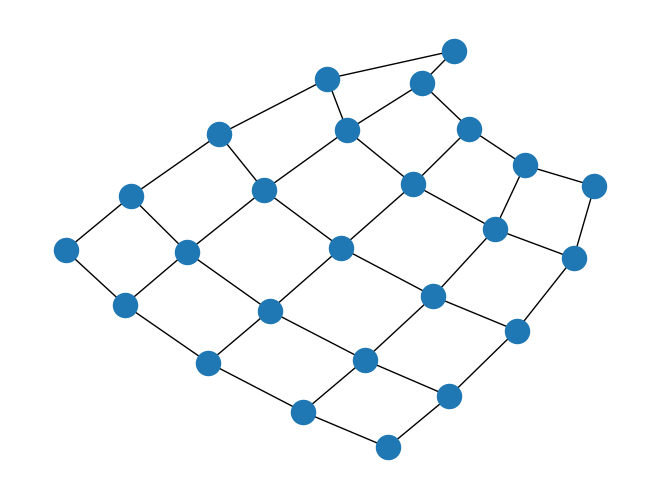

The matplotlib source for this figure:

import sys

import matplotlib.pyplot as plt
import networkx as nx

G = nx.grid_2d_graph(5, 5)  # 5x5 grid
try:  # Python 2.6+
    nx.write_adjlist(G, sys.stdout)  # write adjacency list to screen
except TypeError:  # Python 3.x
    nx.write_adjlist(G, sys.stdout.buffer)  # write adjacency list to screen
# write edgelist to grid.edgelist
nx.write_edgelist(G, path="grid.edgelist", delimiter=":")
# read edgelist from grid.edgelist
H = nx.read_edgelist(path="grid.edgelist", delimiter=":")

nx.draw(H)
plt.show()
